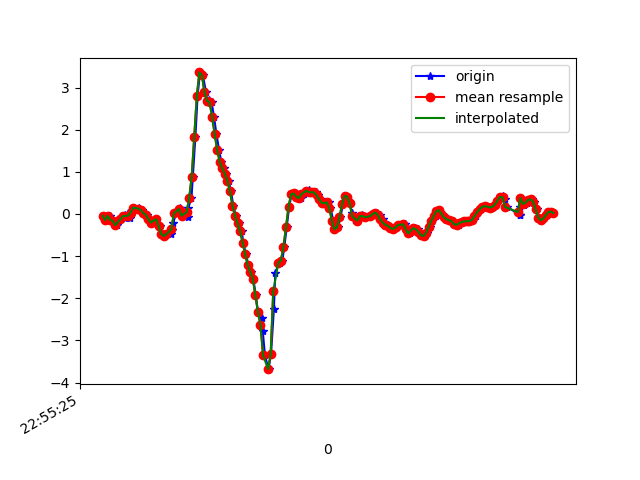

Source data for this figure (header and first rows):
1617836125241, 531768859554376, -0.039625473, 0.38675535, -0.23691861
1617836125267, 531768878575352, -0.1459, 0.2756, -0.2125
1617836125282, 531768897621144, -0.04451, 0.4417, -0.1404
1617836125297, 531768916642120, -0.04818, -0.0213, -0.1343
1617836125315, 531768935687912, -0.1374, 0.1412, -0.188
1617836125334, 531768954670536, -0.1667, -0.2033, -0.1771
1617836125354, 531768973712712, -0.2632, 0.04345, -0.2662
1617836125387, 531768992730120, -0.1288, 0.04711, -0.2455
1617836125416, 531769011772328, -0.08972, 0.09843, -0.2589
1617836125419, 531769030920947, -0.01397, 0.2695, -0.2662
1617836125443, 531769049936403, 0.02024, -0.1178, -0.1905
1617836125454, 531769068978483, -0.09949, 0.09598, -0.2296
1617836125468, 531769087995763, 0.03123, 0.1583, -0.1844
1617836125488, 531769107037811, 0.1522, -0.1594, -0.1123
1617836125524, 531769126055091, 0.1058, 0.06055, -0.1233
1617836125529, 531769145097139, 0.1522, 0.03612, -0.02067
1617836125551, 531769164101139, 0.08988, -0.2094, 0.07462
1617836125570, 531769183142515, 0.02268, -0.06162, 0.1247
1617836125590, 531769202159123, -0.02741, 0.01657, 0.2689
1617836125609, 531769221175699, -0.1288, -0.01397, 0.3446
1617836125627, 531769240217075, -0.2058, -0.07262, 0.3886
1617836125658, 531769259219379, -0.1557, -0.04329, 0.4778
1617836125661, 531769278260147, -0.1227, 0.01779, 0.6354
1617836125689, 531769297276147, -0.2815, 0.02512, 0.7759
1617836125702, 531769316316851, -0.4733, 0.00191, 0.8382
1617836125720, 531769335332787, -0.5222, 0.01535, 0.793
1617836125744, 531769354397683, -0.4856, 0.02757, 0.6867
1617836125781, 531769373414579, -0.4648, 0.02146, 0.5401
1617836125787, 531769392431411, -0.3903, 0.03245, 0.3568
1617836125794, 531769411473075, -0.2217, 0.08499, 0.1687
1617836125817, 531769430489907, 0.01291, 0.151, 0.01964
1617836125852, 531769449531571, 0.1473, 0.2096, -0.08054
1617836125855, 531769468533811, 0.08988, 0.2658, -0.1661
1617836125877, 531769487574963, -0.03963, 0.2817, -0.2968
1617836125912, 531769506591347, -0.06162, 0.2304, -0.5191
1617836125914, 531769525632499, 0.1534, 0.1558, -0.8307
1617836125938, 531769544648883, 0.3782, -0.01764, -1.187
1617836125949, 531769563718195, 0.8877, -0.4575, -1.602
1617836125969, 531769582735475, 1.831, -1.225, -1.96
1617836125986, 531769601777459, 2.796, -2.046, -2.179
1617836126005, 531769620794611, 3.358, -2.737, -2.272
1617836126027, 531769639836659, 3.294, -3.308, -2.291
1617836126053, 531769658866995, 2.886, -3.744, -2.276
1617836126061, 531769677909363, 2.665, -3.96, -2.209
1617836126077, 531769696926963, 2.707, -3.959, -2.14
1617836126096, 531769715944499, 2.654, -3.848, -2.028
1617836126115, 531769734986867, 2.309, -3.717, -1.923
1617836126134, 531769754004467, 1.896, -3.518, -1.876
1617836126155, 531769773066867, 1.518, -3.247, -1.8
1617836126172, 531769792084915, 1.237, -2.938, -1.693
1617836126191, 531769811127731, 1.082, -2.56, -1.584
1617836126210, 531769830145715, 0.9536, -2.106, -1.46
1617836126231, 531769849163699, 0.7912, -1.663, -1.227
1617836126248, 531769868217267, 0.537, -1.198, -0.9186
1617836126267, 531769887235635, 0.1986, -0.7812, -0.6034
1617836126286, 531769906278707, -0.04696, -0.3365, -0.3273
1617836126313, 531769925296947, -0.218, 0.09965, -0.07076
1617836126334, 531769944315187, -0.411, 0.5334, 0.2151
1617836126344, 531769963362227, -0.6835, 0.9671, 0.4961
1617836126367, 531769982380595, -0.9584, 1.385, 0.7344
1617836126384, 531770001423795, -1.216, 1.761, 1.029
... 126 more rows
